Run: headless pygame with SDL's dummy video driver; simulated clock (each Clock.tick advances the game by its frame time, no real sleeping); random seed 0; keys injected as events and as key.get_pressed() state; mouse plan: one left click at the window centre at the start of phase 2, then a move to the lower-right quarter at the start of phase 3.
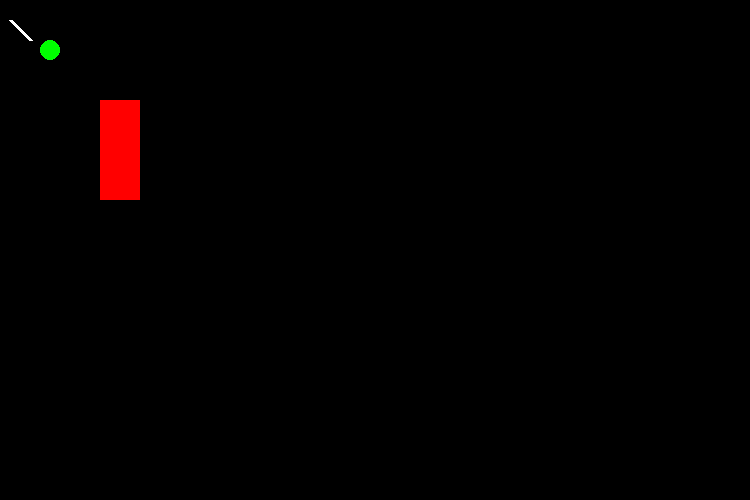
Frame 1 of 4 · flips 1–60 · no input
Frame 2 of 4 · flips 61–180 · clicked the window centre · tapped SPACE, RETURN · held RIGHT (→), D · screen unchanged from frame 1, image omitted
Frame 3 of 4 · flips 181–300 · moved the mouse to the lower-right quarter · held DOWN (↓), S · screen unchanged from frame 2, image omitted
Frame 4 of 4 · flips 301–420 · held LEFT (←), A, UP (↑), W · screen unchanged from frame 3, image omitted

The pygame program that drew these frames:

import pygame
import random
import time
from pygame.locals import QUIT, KEYDOWN
from pygame import gfxdraw
import os

''' NOTES:

    TO DO:

    SOURCES:

    OTHER:

        '''


class PyGameView(object):

    def __init__(self, model, size):

        self.model = model
        self.screen = pygame.display.set_mode((size[0], size[1]))
        self.surface = pygame.Surface((size[0], size[1]))
        
    def draw_simulation(self):

        # fill background
        self.surface.fill(pygame.Color('black'))

        pygame.draw.circle(self.surface, pygame.Color('green'), (50,50), 10)
        pygame.draw.line(self.surface,   (255,255,255), (10, 20), (30, 40), 4) # (start_x, start_y), (end_x, end_y), width
        pygame.draw.rect(self.surface,   pygame.Color('red'), [100, 100, 40, 100])

        # update display
        pygame.display.update()

    def draw_text_in_simulation(self, text, x, y, size, color = (100, 100, 100)):
        """ 
        Helper to draw text onto screen.

        Args:
            text (string): text to display
            x (int): horizontal position
            y (int): vertical position
            size (int): font size
            color (3-tuple int): color of text.  Can use pygame colors.
            defualt = (100, 100, 100)
        """
        basicfont = pygame.font.SysFont(None, size)
        text_render = basicfont.render(
            text, True, color)
        self.surface.blit(text_render, (x, y))

class Model(object):
    """
    Represents the state of all entities in the environment and drawing
    parameters
    """

    def __init__(self, width, height):
        """
        initialize model, environment, and default keyboard controller states

        Args:
            width (int): width of window in pixels
            height (int): height of window in pixels
        """
        #window parameters / drawing
        self.height = height
        self.width = width
        self.show = True # show current model
        self.show_controls = False # controls toggle

    def update(self, controller):

        pass

class PyGameKeyboardController(object):
    """
    Keyboard controller that responds to keyboard input
    """


    def __init__(self):
        """
        Creates keyboard controller

        Args:
            model (object): contains attributes of the environment
        """
        #self.model = model
        self.paused = False


    def handle_event(self, event):
        """ 
        Look for left and right keypresses to modify the x position of the paddle 

        Args:
            event (pygame class): type of event
        """
        if event.type != KEYDOWN:
            if event.type == pygame.MOUSEBUTTONDOWN:
                if event.button == 4:
                    print('mouse wheel scroll up')
                elif event.button == 5:
                    print('mouse wheel scroll down')
                elif event.button == 1:
                    print('mouse left click')
                elif event.button == 3:
                    print('mouse right click')
                else:
                    print('event.button = %d' % event.button)
            return True
        elif event.key == pygame.K_SPACE:
            self.paused = not self.paused
        elif event.key == pygame.K_d:
            pass
        elif event.key == pygame.K_k:
            pass
        elif event.key == pygame.K_s:
            pass

        #elif event.key == pygame.K_PERIOD:
        #    model.sleep_time = max(model.sleep_time-0.005, 0.0)
        #elif event.key == pygame.K_COMMA:
        #    model.sleep_time += 0.005
        elif event.key == pygame.K_h:
            model.show_controls = not model.show_controls
        elif event.key == pygame.K_l:
            pass
        elif event.key == pygame.K_r:
            pass
        return True



if __name__ == '__main__':

    pygame.init()

    SCREEN_SIZE = (750, 500)
    model = Model(SCREEN_SIZE[0], SCREEN_SIZE[1])
    view = PyGameView(model, SCREEN_SIZE)
    controller = PyGameKeyboardController()
    running = True

    start_time = time.time()
    period = 1
    iterations = 0

    while running:

        iterations += 1
        if time.time() - start_time > period:
            start_time += period
            print('%s fps' % iterations)
            iterations = 0

        
        for event in pygame.event.get():
            if event.type == QUIT:
                running = False
            else:
                # handle event can end pygame loop
                if not controller.handle_event(event):
                    running = False

        if not controller.paused:
            model.update(controller)
        
        if model.show:
            view.draw_simulation()
            view.screen.blit(view.surface, (0,0))
            pygame.display.update()
            #time.sleep(model.sleep_time)
